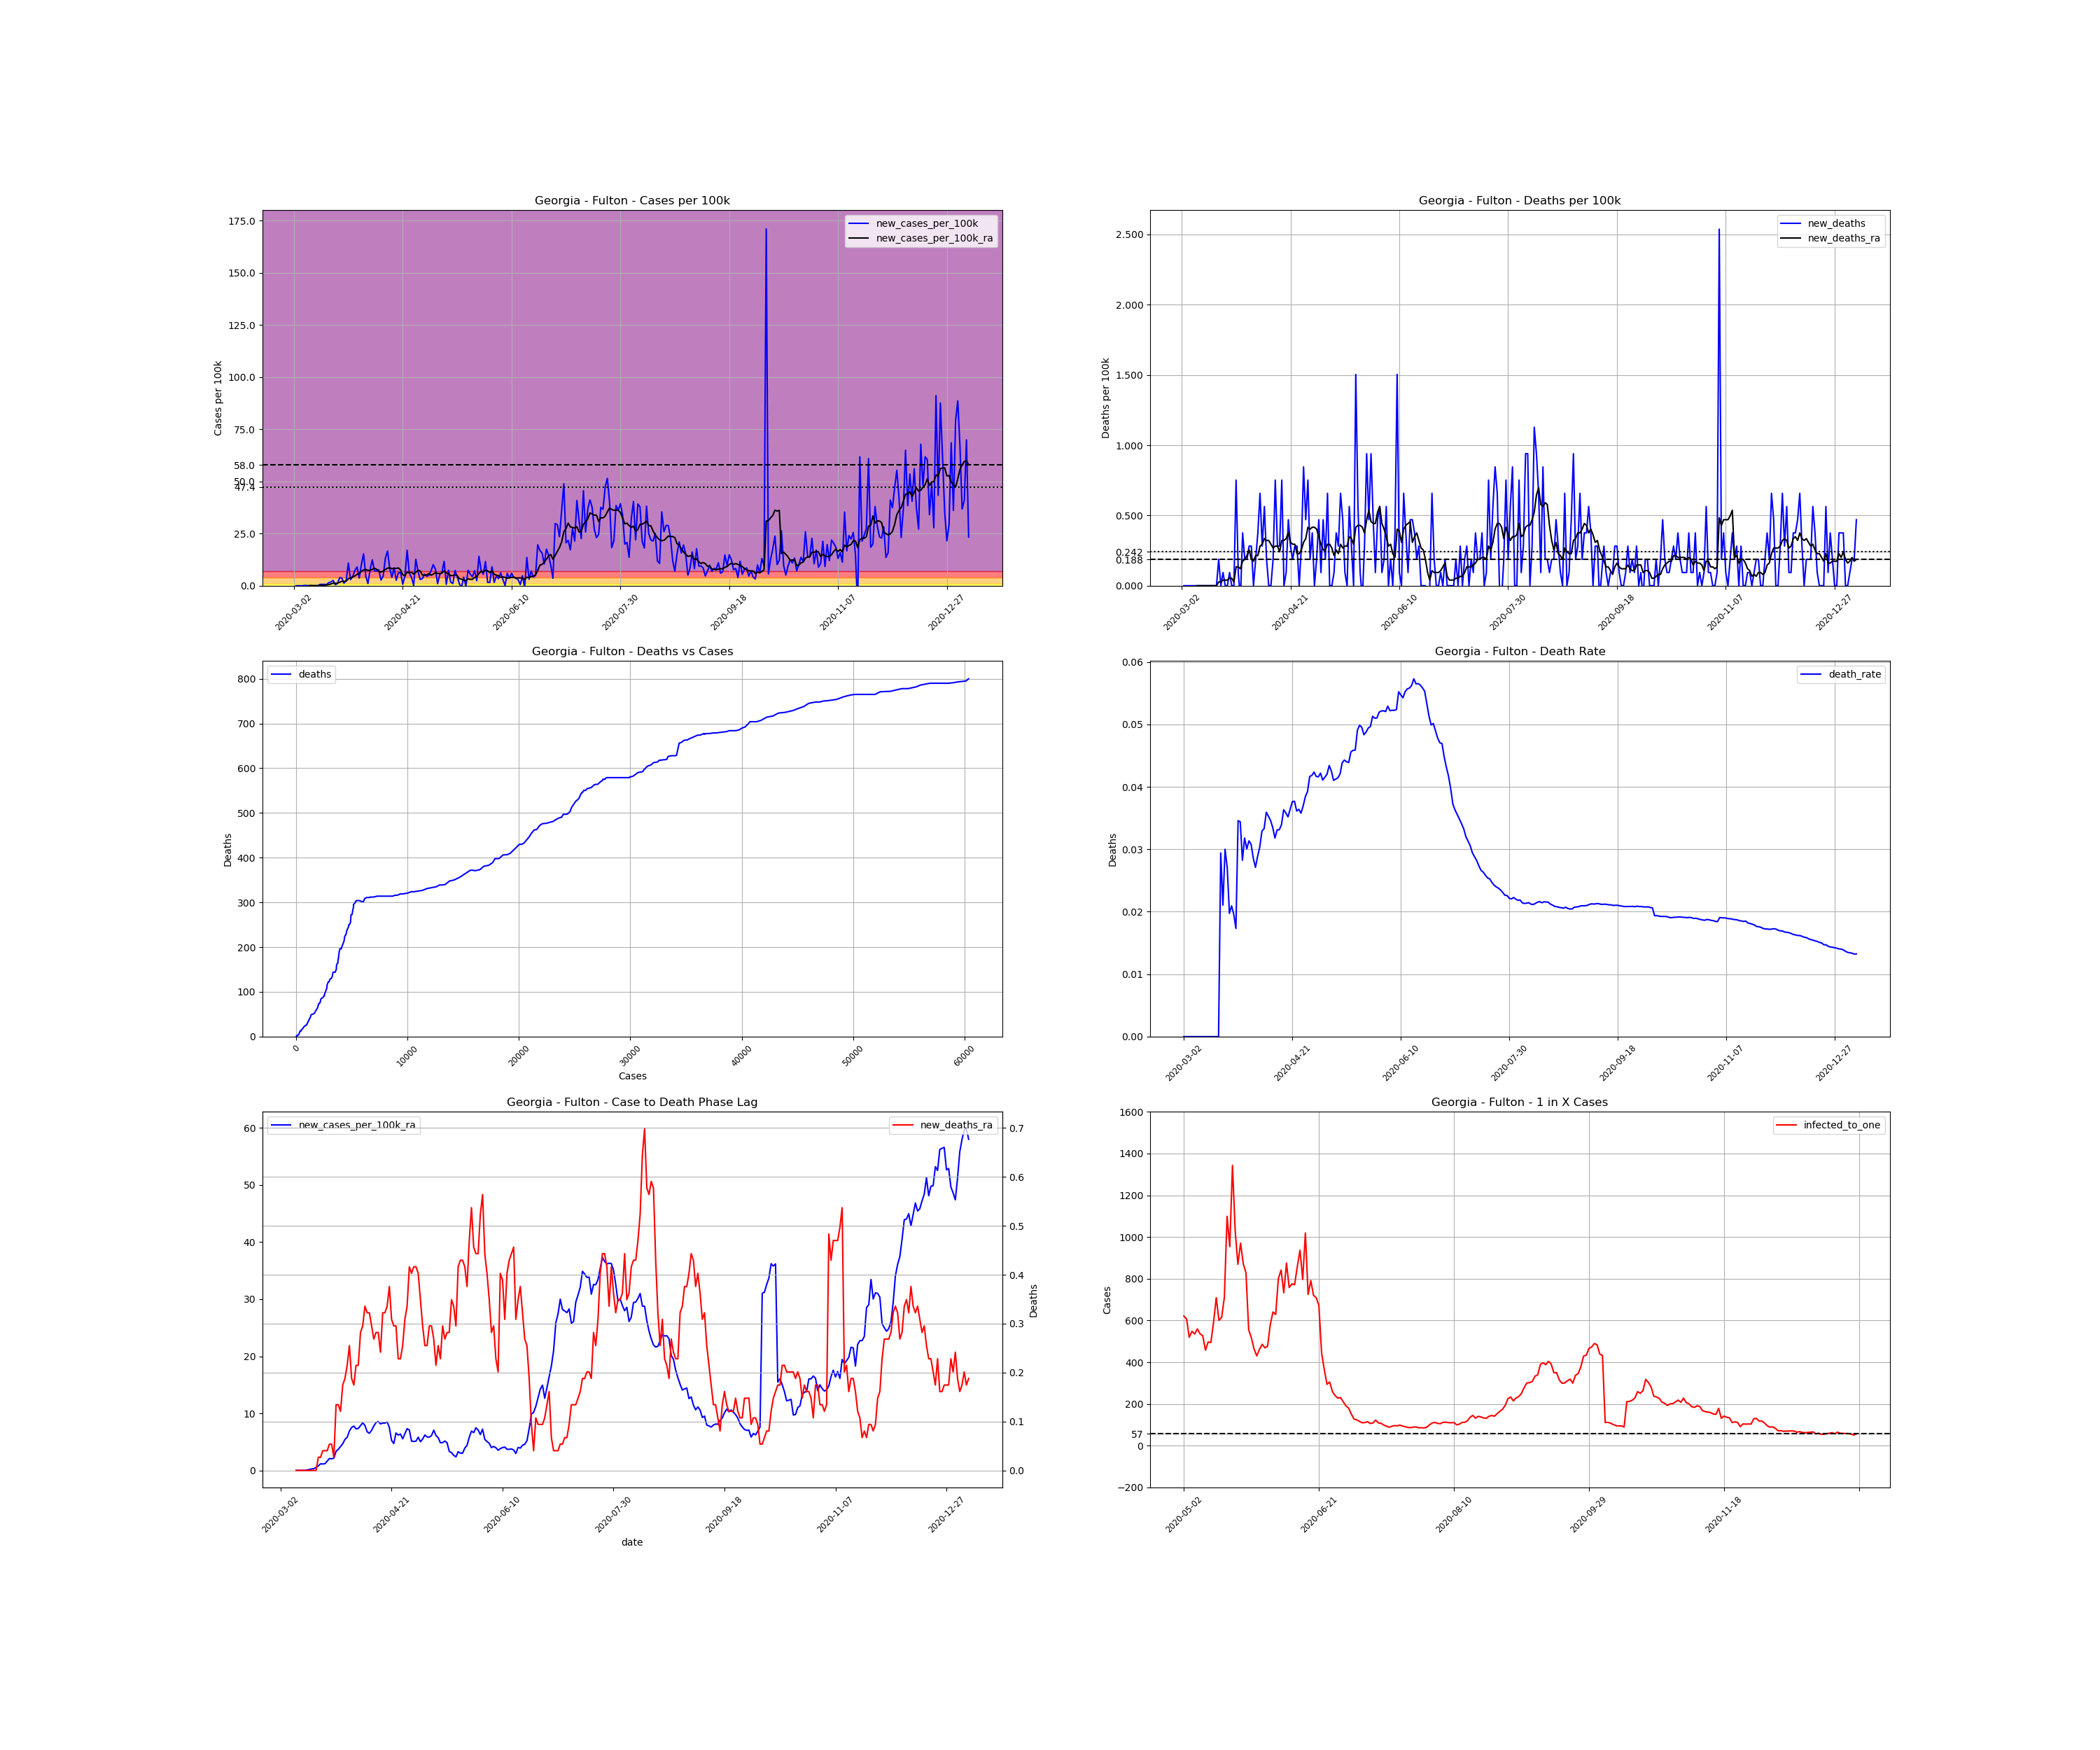

The data file committed next to this chart (first rows):
, date, county, state, fips, cases, deaths, COUNTY, STNAME, CTYNAME, POPESTIMATE2019, cases_per_100k, deaths_per_100k, death_rate, new_cases, new_cases_per_100k, new_deaths, new_cases_per_100k_ra, new_deaths_ra, active_cases, infected_to_one
8820, 2020-03-02, Fulton, Georgia, 13121, 2, 0.0, 121, Georgia, Fulton, 1063937, 0.188, 0.0, 0.0, , , , , , , 
8821, 2020-03-03, Fulton, Georgia, 13121, 2, 0.0, 121, Georgia, Fulton, 1063937, 0.188, 0.0, 0.0, 0.0, 0.0, 0.0, , , , 
8822, 2020-03-04, Fulton, Georgia, 13121, 2, 0.0, 121, Georgia, Fulton, 1063937, 0.188, 0.0, 0.0, 0.0, 0.0, 0.0, , , , 
8823, 2020-03-05, Fulton, Georgia, 13121, 2, 0.0, 121, Georgia, Fulton, 1063937, 0.188, 0.0, 0.0, 0.0, 0.0, 0.0, , , , 
8824, 2020-03-06, Fulton, Georgia, 13121, 2, 0.0, 121, Georgia, Fulton, 1063937, 0.188, 0.0, 0.0, 0.0, 0.0, 0.0, , , , 
8825, 2020-03-07, Fulton, Georgia, 13121, 4, 0.0, 121, Georgia, Fulton, 1063937, 0.376, 0.0, 0.0, 2.0, 0.188, 0.0, , , , 
8826, 2020-03-08, Fulton, Georgia, 13121, 5, 0.0, 121, Georgia, Fulton, 1063937, 0.47, 0.0, 0.0, 1.0, 0.09399, 0.0, , , , 
8827, 2020-03-09, Fulton, Georgia, 13121, 5, 0.0, 121, Georgia, Fulton, 1063937, 0.47, 0.0, 0.0, 0.0, 0.0, 0.0, 0.04028, 0.0, , 
8828, 2020-03-10, Fulton, Georgia, 13121, 6, 0.0, 121, Georgia, Fulton, 1063937, 0.5639, 0.0, 0.0, 1.0, 0.09399, 0.0, 0.05371, 0.0, 4.0, 66496
8829, 2020-03-11, Fulton, Georgia, 13121, 6, 0.0, 121, Georgia, Fulton, 1063937, 0.5639, 0.0, 0.0, 0.0, 0.0, 0.0, 0.05371, 0.0, 4.0, 66496
8830, 2020-03-12, Fulton, Georgia, 13121, 6, 0.0, 121, Georgia, Fulton, 1063937, 0.5639, 0.0, 0.0, 0.0, 0.0, 0.0, 0.05371, 0.0, 4.0, 66496
8831, 2020-03-13, Fulton, Georgia, 13121, 6, 0.0, 121, Georgia, Fulton, 1063937, 0.5639, 0.0, 0.0, 0.0, 0.0, 0.0, 0.05371, 0.0, 4.0, 66496
8832, 2020-03-14, Fulton, Georgia, 13121, 13, 0.0, 121, Georgia, Fulton, 1063937, 1.222, 0.0, 0.0, 7.0, 0.6579, 0.0, 0.1208, 0.0, 11.0, 24180
8833, 2020-03-15, Fulton, Georgia, 13121, 20, 0.0, 121, Georgia, Fulton, 1063937, 1.88, 0.0, 0.0, 7.0, 0.6579, 0.0, 0.2014, 0.0, 16.0, 16624
8834, 2020-03-16, Fulton, Georgia, 13121, 27, 0.0, 121, Georgia, Fulton, 1063937, 2.538, 0.0, 0.0, 7.0, 0.6579, 0.0, 0.2954, 0.0, 22.0, 12090
8835, 2020-03-17, Fulton, Georgia, 13121, 33, 0.0, 121, Georgia, Fulton, 1063937, 3.102, 0.0, 0.0, 6.0, 0.5639, 0.0, 0.3625, 0.0, 28.0, 9499
8836, 2020-03-18, Fulton, Georgia, 13121, 49, 0.0, 121, Georgia, Fulton, 1063937, 4.606, 0.0, 0.0, 16.0, 1.504, 0.0, 0.5774, 0.0, 43.0, 6186
8837, 2020-03-19, Fulton, Georgia, 13121, 68, 2.0, 121, Georgia, Fulton, 1063937, 6.391, 0.188, 0.02941, 19.0, 1.786, 0.188, 0.8325, 0.02685, 62.0, 4290
8838, 2020-03-20, Fulton, Georgia, 13121, 95, 2.0, 121, Georgia, Fulton, 1063937, 8.929, 0.188, 0.02105, 27.0, 2.538, 0.0, 1.195, 0.02685, 89.0, 2989
8839, 2020-03-21, Fulton, Georgia, 13121, 100, 3.0, 121, Georgia, Fulton, 1063937, 9.399, 0.282, 0.03, 5.0, 0.47, 0.09399, 1.168, 0.04028, 94.0, 2830
8840, 2020-03-22, Fulton, Georgia, 13121, 111, 3.0, 121, Georgia, Fulton, 1063937, 10.43, 0.282, 0.02703, 11.0, 1.034, 0.0, 1.222, 0.04028, 98.0, 2714
8841, 2020-03-23, Fulton, Georgia, 13121, 152, 3.0, 121, Georgia, Fulton, 1063937, 14.29, 0.282, 0.01974, 41.0, 3.854, 0.0, 1.678, 0.04028, 132.0, 2015
8842, 2020-03-24, Fulton, Georgia, 13121, 191, 4.0, 121, Georgia, Fulton, 1063937, 17.95, 0.376, 0.02094, 39.0, 3.666, 0.09399, 2.122, 0.05371, 164.0, 1622
8843, 2020-03-25, Fulton, Georgia, 13121, 204, 4.0, 121, Georgia, Fulton, 1063937, 19.17, 0.376, 0.01961, 13.0, 1.222, 0.0, 2.081, 0.05371, 171.0, 1555
8844, 2020-03-26, Fulton, Georgia, 13121, 231, 4.0, 121, Georgia, Fulton, 1063937, 21.71, 0.376, 0.01732, 27.0, 2.538, 0.0, 2.189, 0.02685, 182.0, 1461
8845, 2020-03-27, Fulton, Georgia, 13121, 347, 12.0, 121, Georgia, Fulton, 1063937, 32.61, 1.128, 0.03458, 116.0, 10.9, 0.7519, 3.384, 0.1343, 279.0, 953.3
8846, 2020-03-28, Fulton, Georgia, 13121, 378, 13.0, 121, Georgia, Fulton, 1063937, 35.53, 1.222, 0.03439, 31.0, 2.914, 0.09399, 3.733, 0.1343, 283.0, 939.9
8847, 2020-03-29, Fulton, Georgia, 13121, 425, 12.0, 121, Georgia, Fulton, 1063937, 39.95, 1.128, 0.02824, 47.0, 4.418, -0.09399, 4.216, 0.1208, 325.0, 818.4
8848, 2020-03-30, Fulton, Georgia, 13121, 503, 16.0, 121, Georgia, Fulton, 1063937, 47.28, 1.504, 0.03181, 78.0, 7.331, 0.376, 4.713, 0.1746, 392.0, 678.5
8849, 2020-03-31, Fulton, Georgia, 13121, 599, 18.0, 121, Georgia, Fulton, 1063937, 56.3, 1.692, 0.03005, 96.0, 9.023, 0.188, 5.478, 0.188, 447.0, 595
8850, 2020-04-01, Fulton, Georgia, 13121, 638, 20.0, 121, Georgia, Fulton, 1063937, 59.97, 1.88, 0.03135, 39.0, 3.666, 0.188, 5.827, 0.2148, 447.0, 595
8851, 2020-04-02, Fulton, Georgia, 13121, 747, 23.0, 121, Georgia, Fulton, 1063937, 70.21, 2.162, 0.03079, 109.0, 10.24, 0.282, 6.928, 0.2551, 543.0, 489.8
8852, 2020-04-03, Fulton, Georgia, 13121, 910, 26.0, 121, Georgia, Fulton, 1063937, 85.53, 2.444, 0.02857, 163.0, 15.32, 0.282, 7.56, 0.188, 679.0, 391.7
8853, 2020-04-04, Fulton, Georgia, 13121, 959, 26.0, 121, Georgia, Fulton, 1063937, 90.14, 2.444, 0.02711, 49.0, 4.606, 0.0, 7.801, 0.1746, 612.0, 434.6
8854, 2020-04-05, Fulton, Georgia, 13121, 970, 28.0, 121, Georgia, Fulton, 1063937, 91.17, 2.632, 0.02887, 11.0, 1.034, 0.188, 7.318, 0.2148, 592.0, 449.3
8855, 2020-04-06, Fulton, Georgia, 13121, 1053, 32.0, 121, Georgia, Fulton, 1063937, 98.97, 3.008, 0.03039, 83.0, 7.801, 0.376, 7.385, 0.2148, 628.0, 423.5
8856, 2020-04-07, Fulton, Georgia, 13121, 1185, 39.0, 121, Georgia, Fulton, 1063937, 111.4, 3.666, 0.03291, 132.0, 12.41, 0.6579, 7.868, 0.282, 682.0, 390
8857, 2020-04-08, Fulton, Georgia, 13121, 1261, 42.0, 121, Georgia, Fulton, 1063937, 118.5, 3.948, 0.03331, 76.0, 7.143, 0.282, 8.365, 0.2954, 662.0, 401.8
8858, 2020-04-09, Fulton, Georgia, 13121, 1336, 48.0, 121, Georgia, Fulton, 1063937, 125.6, 4.512, 0.03593, 75.0, 7.049, 0.5639, 7.909, 0.3357, 698.0, 381.1
8859, 2020-04-10, Fulton, Georgia, 13121, 1417, 50.0, 121, Georgia, Fulton, 1063937, 133.2, 4.7, 0.03529, 81.0, 7.613, 0.188, 6.808, 0.3223, 670.0, 397
8860, 2020-04-11, Fulton, Georgia, 13121, 1446, 50.0, 121, Georgia, Fulton, 1063937, 135.9, 4.7, 0.03458, 29.0, 2.726, 0.0, 6.539, 0.3223, 536.0, 496.2
8861, 2020-04-12, Fulton, Georgia, 13121, 1495, 50.0, 121, Georgia, Fulton, 1063937, 140.5, 4.7, 0.03344, 49.0, 4.606, 0.0, 7.049, 0.2954, 536.0, 496.2
8862, 2020-04-13, Fulton, Georgia, 13121, 1635, 52.0, 121, Georgia, Fulton, 1063937, 153.7, 4.888, 0.0318, 140.0, 13.16, 0.188, 7.815, 0.2685, 665.0, 400
8863, 2020-04-14, Fulton, Georgia, 13121, 1812, 60.0, 121, Georgia, Fulton, 1063937, 170.3, 5.639, 0.03311, 177.0, 16.64, 0.7519, 8.419, 0.282, 759.0, 350.4
8864, 2020-04-15, Fulton, Georgia, 13121, 1902, 63.0, 121, Georgia, Fulton, 1063937, 178.8, 5.921, 0.03312, 90.0, 8.459, 0.282, 8.607, 0.282, 717.0, 371
8865, 2020-04-16, Fulton, Georgia, 13121, 1945, 66.0, 121, Georgia, Fulton, 1063937, 182.8, 6.203, 0.03393, 43.0, 4.042, 0.282, 8.177, 0.2417, 684.0, 388.9
8866, 2020-04-17, Fulton, Georgia, 13121, 2037, 74.0, 121, Georgia, Fulton, 1063937, 191.5, 6.955, 0.03633, 92.0, 8.647, 0.7519, 8.325, 0.3223, 701.0, 379.4
8867, 2020-04-18, Fulton, Georgia, 13121, 2065, 74.0, 121, Georgia, Fulton, 1063937, 194.1, 6.955, 0.03584, 28.0, 2.632, 0.0, 8.311, 0.3223, 648.0, 410.5
8868, 2020-04-19, Fulton, Georgia, 13121, 2131, 75.0, 121, Georgia, Fulton, 1063937, 200.3, 7.049, 0.03519, 66.0, 6.203, 0.09399, 8.54, 0.3357, 685.0, 388.3
8869, 2020-04-20, Fulton, Georgia, 13121, 2198, 80.0, 121, Georgia, Fulton, 1063937, 206.6, 7.519, 0.0364, 67.0, 6.297, 0.47, 7.56, 0.376, 703.0, 378.4
8870, 2020-04-21, Fulton, Georgia, 13121, 2206, 83.0, 121, Georgia, Fulton, 1063937, 207.3, 7.801, 0.03762, 8.0, 0.7519, 0.282, 5.29, 0.3088, 571.0, 465.8
8871, 2020-04-22, Fulton, Georgia, 13121, 2255, 85.0, 121, Georgia, Fulton, 1063937, 211.9, 7.989, 0.03769, 49.0, 4.606, 0.188, 4.74, 0.2954, 443.0, 600.4
8872, 2020-04-23, Fulton, Georgia, 13121, 2436, 88.0, 121, Georgia, Fulton, 1063937, 229, 8.271, 0.03612, 181.0, 17.01, 0.282, 6.593, 0.2954, 534.0, 498.1
8873, 2020-04-24, Fulton, Georgia, 13121, 2500, 91.0, 121, Georgia, Fulton, 1063937, 235, 8.553, 0.0364, 64.0, 6.015, 0.282, 6.217, 0.2283, 555.0, 479.3
8874, 2020-04-25, Fulton, Georgia, 13121, 2543, 91.0, 121, Georgia, Fulton, 1063937, 239, 8.553, 0.03578, 43.0, 4.042, 0.0, 6.418, 0.2283, 506.0, 525.7
8875, 2020-04-26, Fulton, Georgia, 13121, 2545, 94.0, 121, Georgia, Fulton, 1063937, 239.2, 8.835, 0.03694, 2.0, 0.188, 0.282, 5.559, 0.2551, 480.0, 554.1
8876, 2020-04-27, Fulton, Georgia, 13121, 2680, 103.0, 121, Georgia, Fulton, 1063937, 251.9, 9.681, 0.03843, 135.0, 12.69, 0.8459, 6.472, 0.3088, 549.0, 484.5
8877, 2020-04-28, Fulton, Georgia, 13121, 2753, 108.0, 121, Georgia, Fulton, 1063937, 258.8, 10.15, 0.03923, 73.0, 6.861, 0.47, 7.345, 0.3357, 555.0, 479.3
8878, 2020-04-29, Fulton, Georgia, 13121, 2785, 116.0, 121, Georgia, Fulton, 1063937, 261.8, 10.9, 0.04165, 32.0, 3.008, 0.7519, 7.116, 0.4162, 579.0, 459.4
8879, 2020-04-30, Fulton, Georgia, 13121, 2821, 118.0, 121, Georgia, Fulton, 1063937, 265.1, 11.09, 0.04183, 36.0, 3.384, 0.188, 5.169, 0.4028, 566.0, 469.9
... 251 more rows
